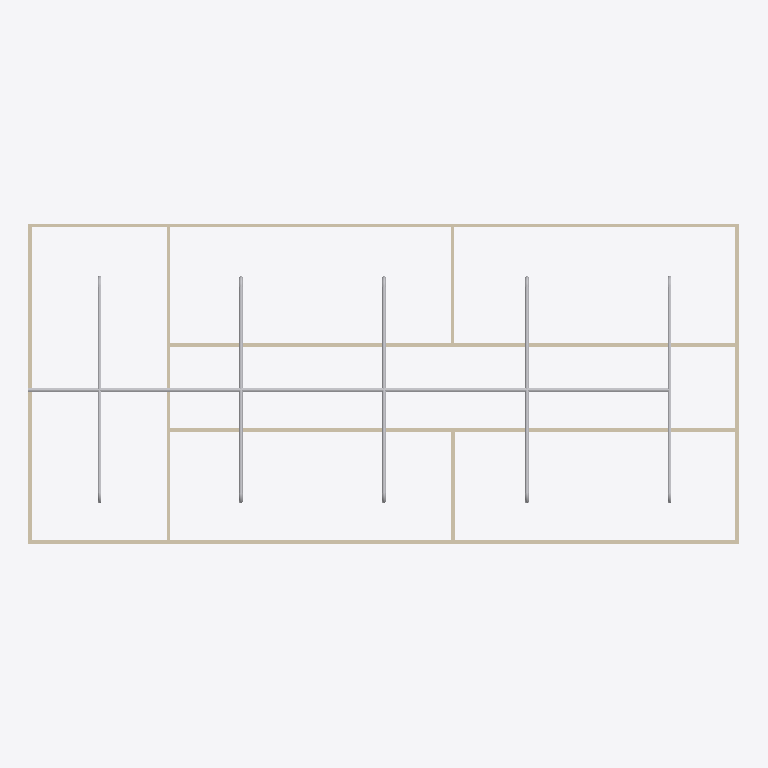
Plan cut of the same IFC building model at storey 'Piping' (level 3.00 m, cut at 4.40 m), seen from above with north up, elements coloured by IFC class: 21 other elements (light grey), 9 walls (beige). Cut surfaces are drawn darker.
Extent 20.0 m × 9.0 m × 3.2 m (x, y, z). Storeys (2): GF at 0.00 m; Piping at 3.00 m. Elements (49): 12 IfcWindow, 11 IfcPipeSegment, 10 IfcPipeFitting, 9 IfcWall, 6 IfcDoor, 1 IfcSlab.

HEADER;
FILE_DESCRIPTION(('ViewDefinition[DesignTransferView]'),'2;1');
FILE_NAME('s09-activity.ifc','2025-09-23T15:24:00+08:00',(''),(''),'IfcOpenShell 0.8.3-post1','Bonsai 0.8.3-post1','');
FILE_SCHEMA(('IFC4'));
ENDSEC;
DATA;
#1=IFCPROJECT('1l4KqzPg9APwJzTSXJnQbj',$,'My Project',$,$,$,$,(#14,#26),#9);
#31=IFCSITE('1GKO1AHKzA0wLUP9eqTgJt',$,'My Site',$,$,#54,$,$,$,$,$,$,$,$);
#37=IFCBUILDING('3iGBFCdRn6GBXfLBPvPWqx',$,'My Building',$,$,#60,$,$,$,$,$,$);
#43=IFCBUILDINGSTOREY('3DIsCg3OD5tPov22C1m$7R',$,'GF',$,$,#66,$,$,$,$);
#3779=IFCBUILDINGSTOREY('2X9EJU8U1FoQdYJOWH9Fil',$,'Piping',$,$,#3805,$,$,$,$);
#351=IFCWALL('3RVOxJKsTCJB_V_UMUMPxa',$,'Wall',$,$,#614,#359,$,$);
#3811=IFCPIPESEGMENT('1cAuwxd6f9FuAr8WccOe1k',$,'PipeSegment',$,$,#5549,#3824,$,$);
#3005=IFCWALL('21PnV9QhT59wmLG3xuH8uA',$,'Wall',$,$,#3222,#3011,$,$);
#2967=IFCWALL('34gaY2lWL6yvKtRVsxn2QZ',$,'Wall',$,$,#3119,#2973,$,$);
#403=IFCWALL('3yv8chYx5EEwBHhGyf1Zs4',$,'Wall',$,$,#550,#409,$,$);
#378=IFCWALL('3ZP57Q9Az01wBJKnOFnGN5',$,'Wall',$,$,#389,#384,$,$);
#428=IFCWALL('2lwt2gmIX6IRcOYTRzaebH',$,'Wall',$,$,#582,#434,$,$);
#780=IFCWALL('3_SMQPk8v65vHJlcsqTH9K',$,'Wall',$,$,#3750,#786,$,$);
#1096=IFCWALL('2GKvflePLA5wrozkuUBeOt',$,'Wall',$,$,#3755,#1102,$,$);
#4483=IFCPIPESEGMENT('2GBghCVqDCNxMIaCvvw1fP',$,'PipeSegment',$,$,#4764,#4519,$,$);
#4765=IFCPIPESEGMENT('2N3emE5OL4igYJTEYXnzSz',$,'PipeSegment',$,$,#4906,#4799,$,$);
#4907=IFCPIPESEGMENT('3qEo$aiV57OB8vU4ChXMAk',$,'PipeSegment',$,$,#5514,#4941,$,$);
#5229=IFCPIPESEGMENT('1Xls_ulpn5KBw5HI3LZTny',$,'PipeSegment',$,$,#5320,#5263,$,$);
#5321=IFCPIPESEGMENT('1rPoBq9vnFhQYwM9gyz4YM',$,'PipeSegment',$,$,#5412,#5355,$,$);
#5413=IFCPIPESEGMENT('0TQwpf0ef1YA14fQmc4Nd8',$,'PipeSegment',$,$,#5529,#5447,$,$);
#1134=IFCWALL('3n2lYU0pn1yxw$aJ6qf9q$',$,'Wall',$,$,#1145,#1140,$,$);
#4020=IFCPIPESEGMENT('2ymbhI2lX6ygDXdqEPAt1x',$,'PipeSegment',$,$,#5788,#4031,$,$);
#5555=IFCPIPESEGMENT('3ctwvwtDvCSgKahx$unS4s',$,'PipeSegment',$,$,#5798,#5589,$,$);
#5142=IFCPIPESEGMENT('0b$Ng2adfDGxMeCd4HVRW8',$,'PipeSegment',$,$,#5793,#5176,$,$);
#5682=IFCPIPESEGMENT('3nbLqBJFH9mARYsWJRX1B7',$,'PipeSegment',$,$,#5803,#5716,$,$);
#5279=IFCPIPEFITTING('2uN$h7FI53oAtCjt2S33Kp',$,'PipeFitting',$,$,#5370,#5315,$,$);
#5371=IFCPIPEFITTING('2OdazihdHFah9kAnbzNzR9',$,'PipeFitting',$,$,#5462,#5407,$,$);
#5463=IFCPIPEFITTING('1kl7PnylT3XBxEEaGWfCDh',$,'PipeFitting',$,$,#5534,#5499,$,$);
#4530=IFCPIPEFITTING('3Wo8810Sb0TBzlY8h5i0E$',$,'PipeFitting',$,$,#4864,#4570,$,$);
#5007=IFCPIPEFITTING('3N5fHaWWfFcuQLQ$cS3Ubv',$,'PipeFitting',$,$,#5524,#5043,$,$);
#4865=IFCPIPEFITTING('2R3xbS9r59xO82JJdkvfsV',$,'PipeFitting',$,$,#5006,#4901,$,$);
#4442=IFCPIPEFITTING('0toPPvGi13RvWoztyRvp7q',$,'PipeFitting',$,$,#5768,#4450,$,$);
#5187=IFCPIPEFITTING('10QzyLM85BoxSKG6uSg3q3',$,'PipeFitting',$,$,#5773,#5223,$,$);
#5645=IFCPIPEFITTING('23Vewe9PXDfORUniQXVmeZ',$,'PipeFitting',$,$,#5778,#5681,$,$);
#5727=IFCPIPEFITTING('3RYSe46mvDdhQkFff5ahqm',$,'PipeFitting',$,$,#5783,#5763,$,$);
ENDSEC;